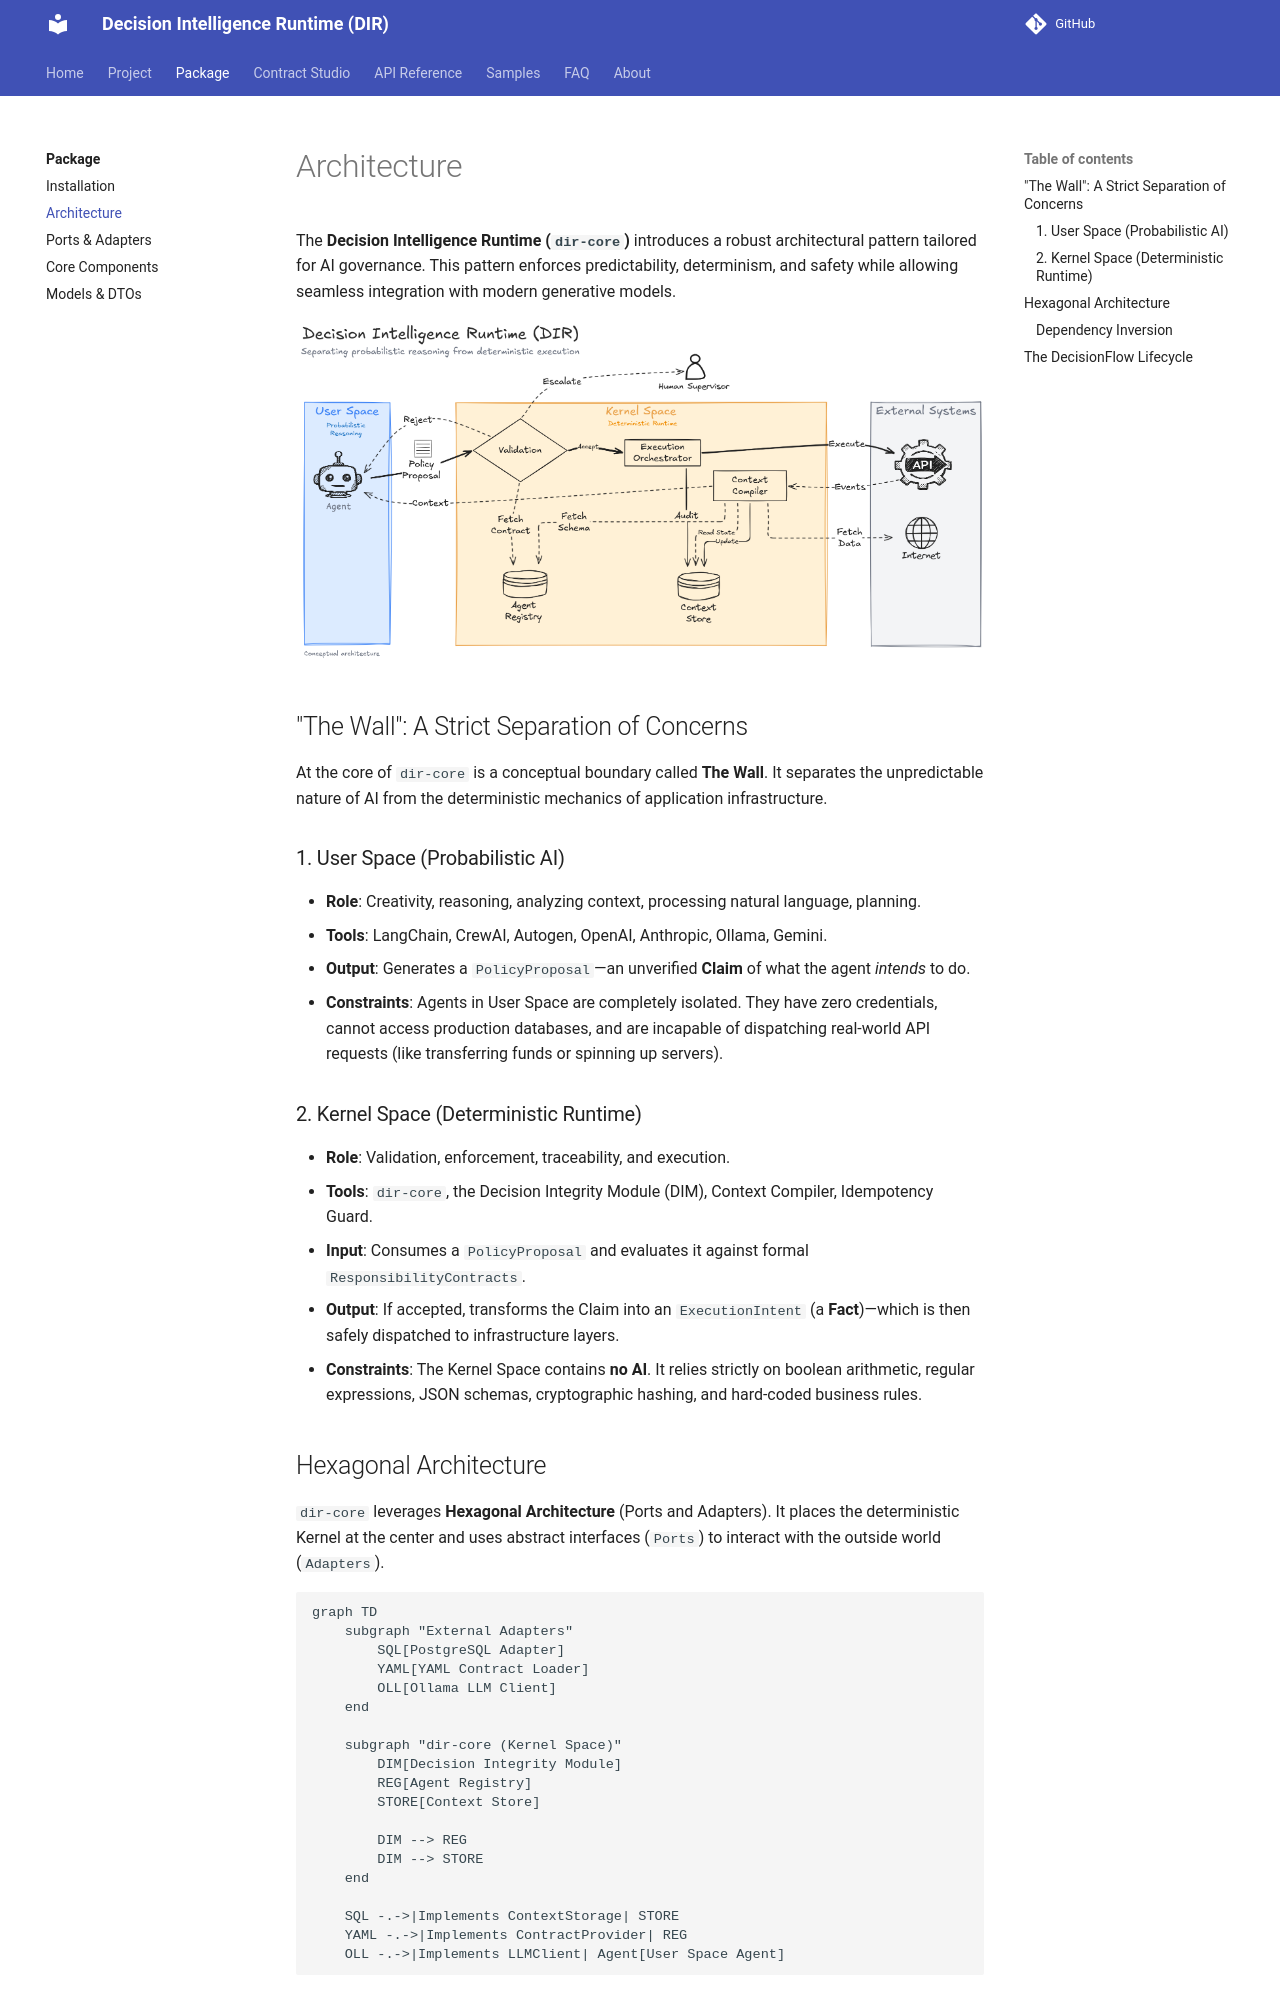

repository: huka81/decision-intelligence-runtime · page: 09-pages/package/architecture/index.html · generator: mkdocs

---
title: Architecture
nav_order: 3
---

# Architecture

The **Decision Intelligence Runtime (`dir-core`)** introduces a robust architectural pattern tailored for AI governance. This pattern enforces predictability, determinism, and safety while allowing seamless integration with modern generative models.


![DIR High Level Design](../../../assets/images/dir-hld.png)


## "The Wall": A Strict Separation of Concerns

At the core of `dir-core` is a conceptual boundary called **The Wall**. It separates the unpredictable nature of AI from the deterministic mechanics of application infrastructure.

### 1. User Space (Probabilistic AI)
- **Role**: Creativity, reasoning, analyzing context, processing natural language, planning.
- **Tools**: LangChain, CrewAI, Autogen, OpenAI, Anthropic, Ollama, Gemini.
- **Output**: Generates a `PolicyProposal`—an unverified **Claim** of what the agent *intends* to do.
- **Constraints**: Agents in User Space are completely isolated. They have zero credentials, cannot access production databases, and are incapable of dispatching real-world API requests (like transferring funds or spinning up servers).

### 2. Kernel Space (Deterministic Runtime)
- **Role**: Validation, enforcement, traceability, and execution.
- **Tools**: `dir-core`, the Decision Integrity Module (DIM), Context Compiler, Idempotency Guard.
- **Input**: Consumes a `PolicyProposal` and evaluates it against formal `ResponsibilityContracts`.
- **Output**: If accepted, transforms the Claim into an `ExecutionIntent` (a **Fact**)—which is then safely dispatched to infrastructure layers.
- **Constraints**: The Kernel Space contains **no AI**. It relies strictly on boolean arithmetic, regular expressions, JSON schemas, cryptographic hashing, and hard-coded business rules.

## Hexagonal Architecture

`dir-core` leverages **Hexagonal Architecture** (Ports and Adapters). It places the deterministic Kernel at the center and uses abstract interfaces (`Ports`) to interact with the outside world (`Adapters`).

```mermaid
graph TD
    subgraph "External Adapters"
        SQL[PostgreSQL Adapter]
        YAML[YAML Contract Loader]
        OLL[Ollama LLM Client]
    end

    subgraph "dir-core (Kernel Space)"
        DIM[Decision Integrity Module]
        REG[Agent Registry]
        STORE[Context Store]
        
        DIM --> REG
        DIM --> STORE
    end
    
    SQL -.->|Implements ContextStorage| STORE
    YAML -.->|Implements ContractProvider| REG
    OLL -.->|Implements LLMClient| Agent[User Space Agent]
```
